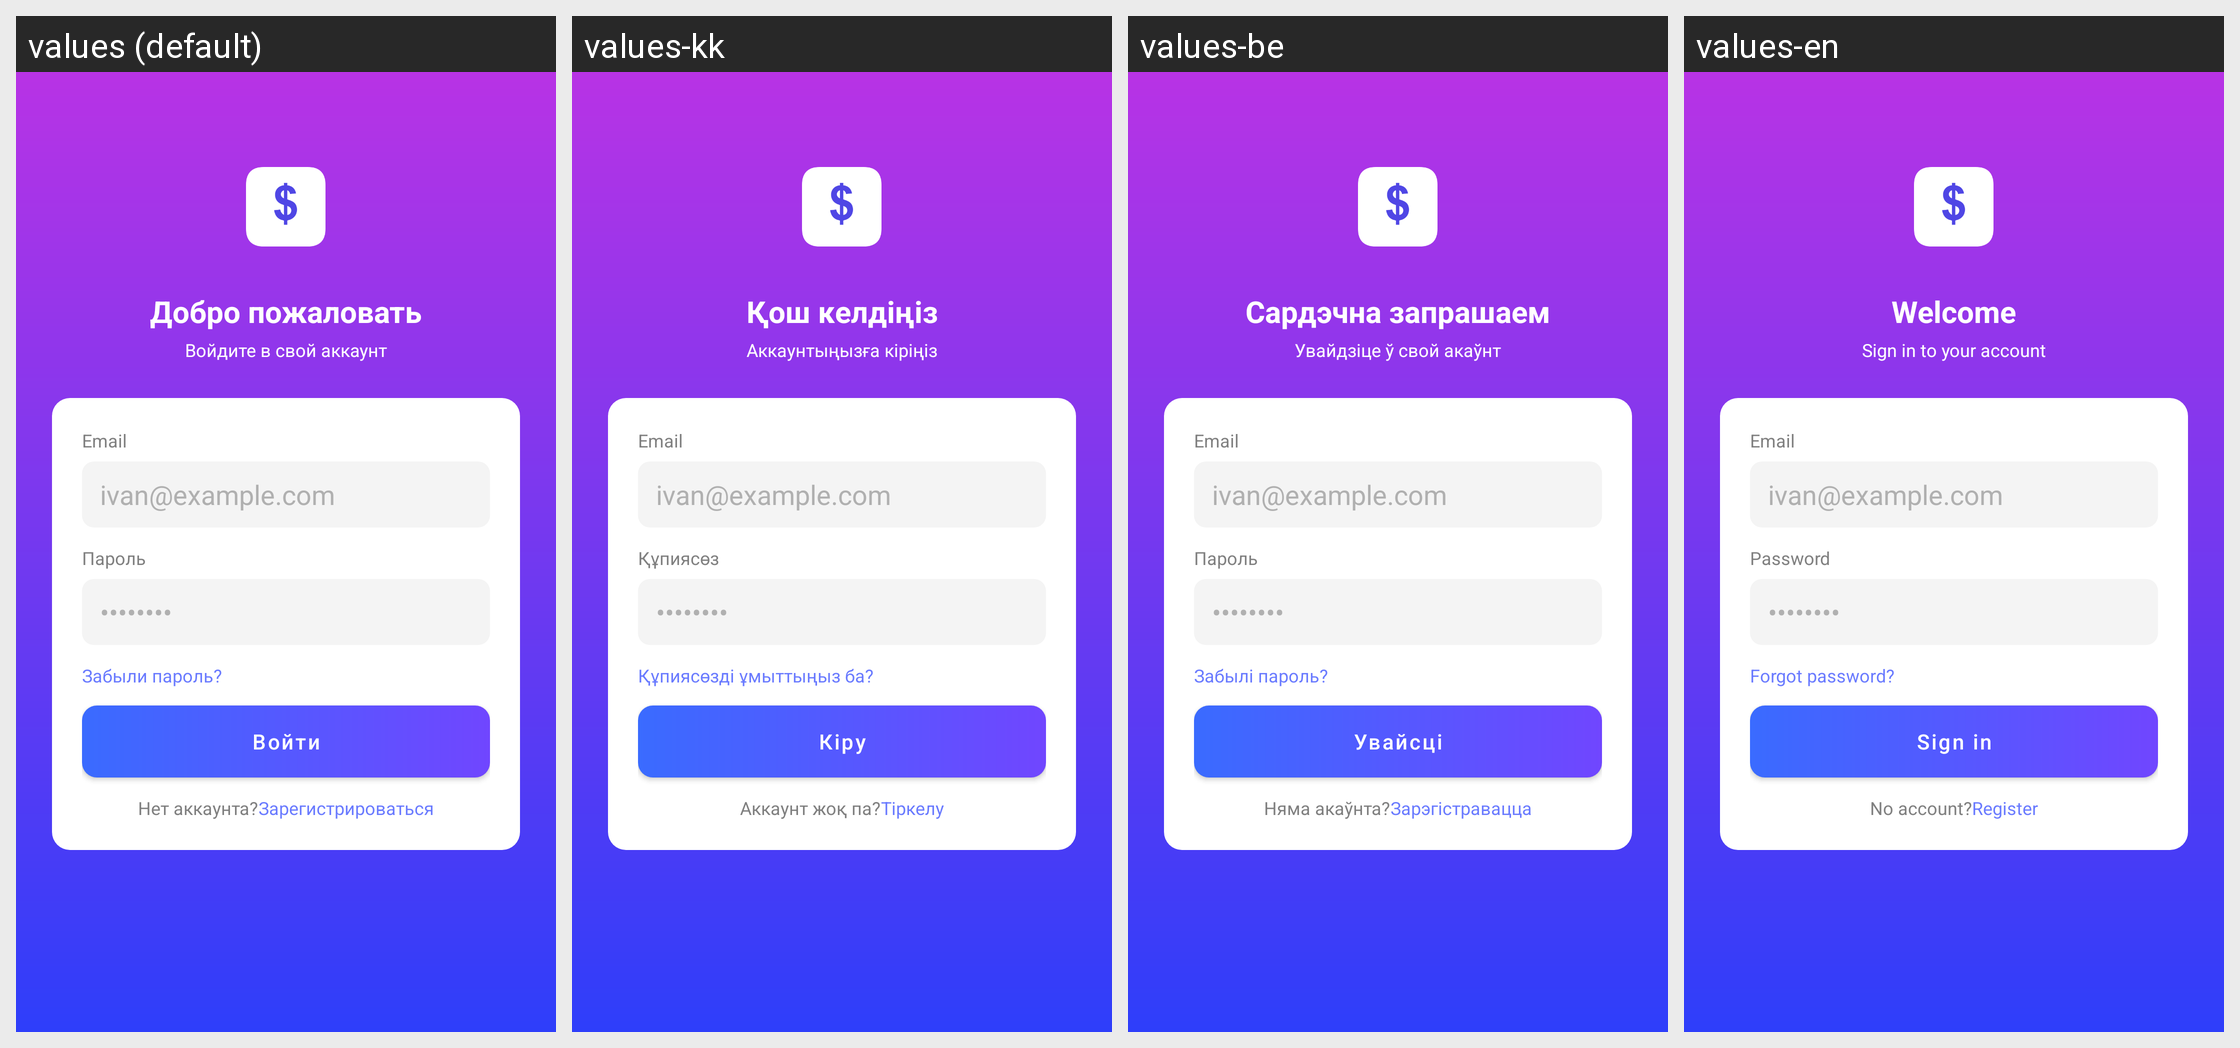

For this localized Android screen grid, give each drawn string resource with its value in every locale shown.
Android screen res/layout/activity_main.xml rendered under 4 locales, left to right: values (default), values-kk, values-be, values-en. Device: Nexus 5 (rendered at 1080×1920; each locale shown at half size, 540×960, under a caption strip naming it); theme Theme.MyFin.
Strings drawn on this screen, with the default value and each locale's value (text and hints the layout hard-codes, and strings that could not be matched under every locale, appear in the picture but are not listed):

login_title
  values: Добро пожаловать
  values-kk: Қош келдіңіз
  values-be: Сардэчна запрашаем
  values-en: Welcome

login_subtitle
  values: Войдите в свой аккаунт
  values-kk: Аккаунтыңызға кіріңіз
  values-be: Увайдзіце ў свой акаўнт
  values-en: Sign in to your account

email
  values: Email
  values-kk: Email
  values-be: Email
  values-en: Email

password_hint
  values: Пароль
  values-kk: Құпиясөз
  values-be: Пароль
  values-en: Password

forgot_password
  values: Забыли пароль?
  values-kk: Құпиясөзді ұмыттыңыз ба?
  values-be: Забылі пароль?
  values-en: Forgot password?

sign_in
  values: Войти
  values-kk: Кіру
  values-be: Увайсці
  values-en: Sign in

no_account
  values: Нет аккаунта?
  values-kk: Аккаунт жоқ па?
  values-be: Няма акаўнта?
  values-en: No account?

register_link
  values: Зарегистрироваться
  values-kk: Тіркелу
  values-be: Зарэгістравацца
  values-en: Register
